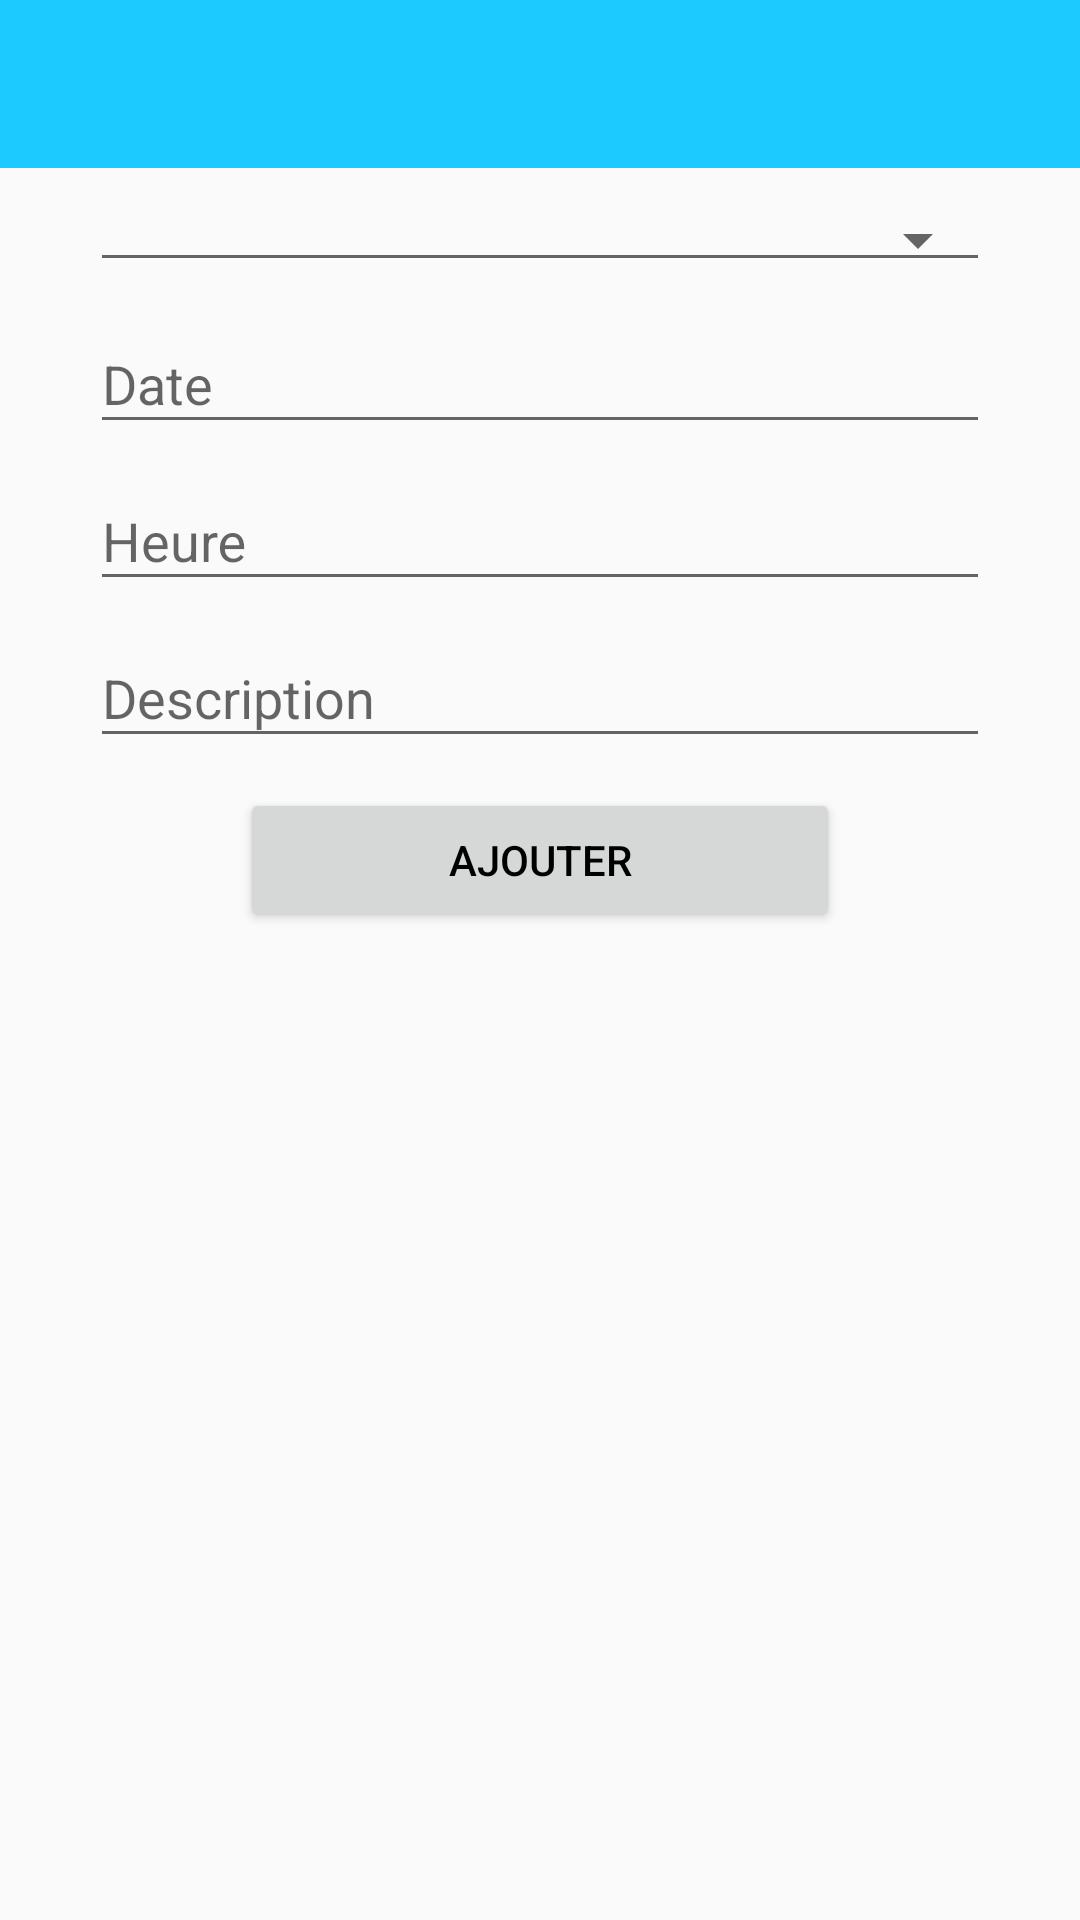

Here is an Android app screen rendered from its layout file. Give the layout XML and the strings, colors and styles it references.
<!-- AndroidManifest.xml: application theme AppTheme -->
<!-- res/layout/activity_add_event.xml -->
<?xml version="1.0" encoding="utf-8"?>
<ScrollView xmlns:android="http://schemas.android.com/apk/res/android"
    xmlns:app="http://schemas.android.com/apk/res-auto"
    android:layout_width="fill_parent"
    android:layout_height="fill_parent"
    android:fitsSystemWindows="true">

    <LinearLayout
        android:layout_width="match_parent"
        android:layout_height="wrap_content"
        android:fitsSystemWindows="true"
        android:orientation="vertical">

        <android.support.v7.widget.Toolbar
            android:id="@+id/toolbar"
            android:layout_width="match_parent"
            android:layout_height="?attr/actionBarSize"
            android:background="?attr/colorPrimary" />

        <LinearLayout
            android:layout_width="match_parent"
            android:layout_height="wrap_content"
            android:fitsSystemWindows="true"
            android:orientation="vertical"
            android:paddingLeft="30dp"
            android:paddingRight="30dp">

            <Spinner
                android:id="@+id/spinner"
                android:layout_width="match_parent"
                android:layout_height="wrap_content"
                style="@style/Base.Widget.AppCompat.Spinner.Underlined"
                android:layout_marginBottom="1.5dp"
                android:layout_marginTop="10dp"/>

            <android.support.design.widget.TextInputLayout
                android:layout_width="match_parent"
                android:layout_height="match_parent">

                <android.support.design.widget.TextInputEditText
                    android:id="@+id/tvDate"
                    android:layout_width="match_parent"
                    android:layout_height="wrap_content"
                    android:hint="Date" />
            </android.support.design.widget.TextInputLayout>

            <android.support.design.widget.TextInputLayout
                android:layout_width="match_parent"
                android:layout_height="match_parent">

                <android.support.design.widget.TextInputEditText
                    android:id="@+id/tvTime"
                    android:layout_width="match_parent"
                    android:layout_height="wrap_content"
                    android:hint="Heure" />
            </android.support.design.widget.TextInputLayout>

            <android.support.design.widget.TextInputLayout
                android:layout_width="match_parent"
                android:layout_height="match_parent">

                <android.support.design.widget.TextInputEditText
                    android:id="@+id/tvDescription"
                    android:layout_width="match_parent"
                    android:layout_height="wrap_content"
                    android:hint="Description" />
            </android.support.design.widget.TextInputLayout>

            <Button
                android:id="@+id/btnAdd"
                android:layout_width="200dp"
                android:layout_height="wrap_content"
                android:layout_gravity="center_horizontal"
                android:layout_marginTop="10dp"
                android:text="Ajouter" />

        </LinearLayout>
    </LinearLayout>
</ScrollView>
<!-- resources referenced by this layout -->
<resources>
  <style name="AppTheme" parent="Theme.AppCompat.Light.NoActionBar">
          
          <item name="colorPrimary">@color/colorPrimary</item>
          <item name="colorPrimaryDark">@color/colorPrimaryDark</item>
          <item name="colorAccent">@color/colorAccent</item>
          <item name="android:textColorPrimary">@android:color/black</item>
      </style>
  <color name="colorPrimary">#1dcaff</color>
  <color name="colorPrimaryDark">#0084b4</color>
  <color name="colorAccent">#b8b8b8</color>
</resources>
